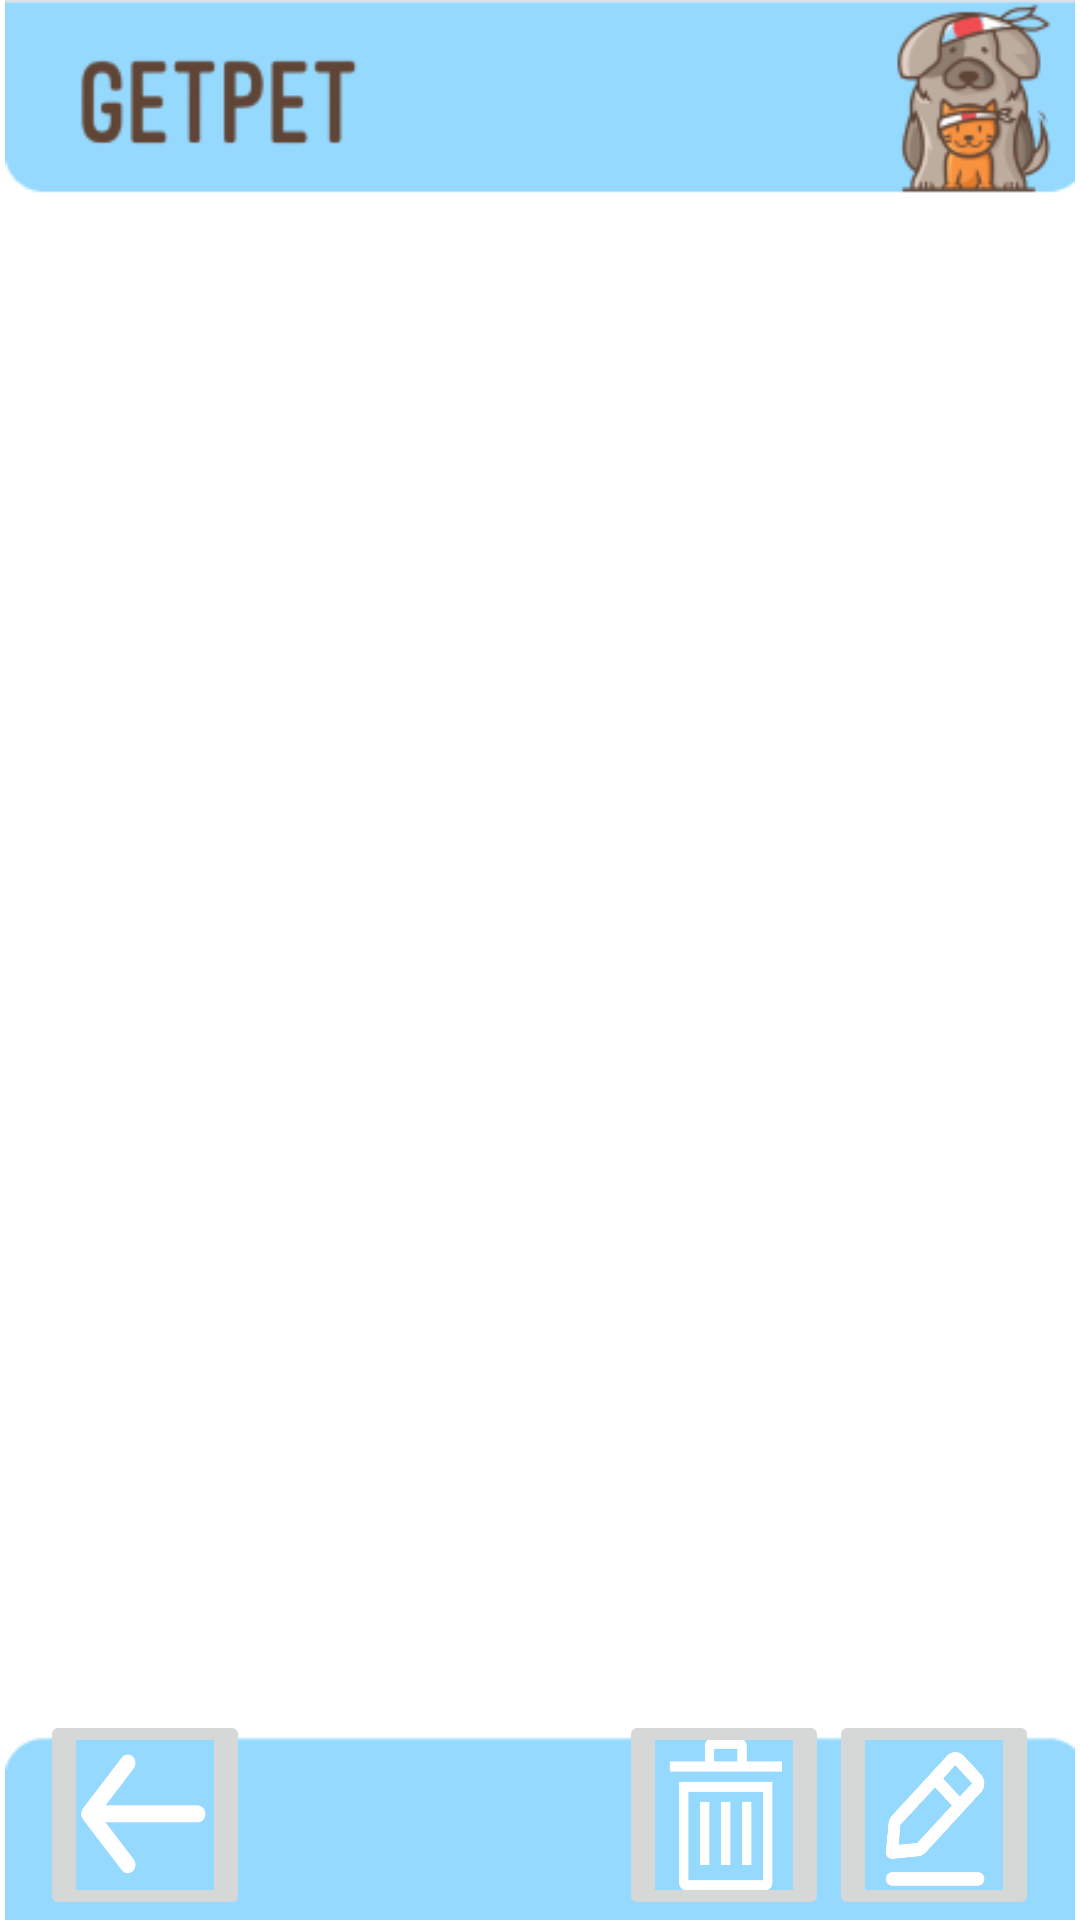

The Android layout XML behind this screen, and the referenced resources:
<!-- AndroidManifest.xml: application theme Theme.GetPet -->
<!-- res/layout/fragment_my_post__page.xml -->
<?xml version="1.0" encoding="utf-8"?>
<FrameLayout xmlns:android="http://schemas.android.com/apk/res/android"
    xmlns:app="http://schemas.android.com/apk/res-auto"
    xmlns:tools="http://schemas.android.com/tools"
    android:layout_width="match_parent"
    android:layout_height="match_parent"
    tools:context=".Home_Page">

    


    <androidx.constraintlayout.widget.ConstraintLayout
        android:layout_width="match_parent"
        android:layout_height="match_parent">

        <ImageView
            android:id="@+id/addPost_btn"
            android:layout_width="wrap_content"
            android:layout_height="wrap_content"
            android:src="@drawable/page"
            app:layout_constraintBottom_toBottomOf="parent"
            app:layout_constraintStart_toStartOf="parent"
            app:layout_constraintTop_toTopOf="parent" />


        <ImageButton
            android:id="@+id/back_btn"
            android:layout_width="70dp"
            android:layout_height="70dp"
            android:scaleType="fitXY"
            android:src="@drawable/back_btn"
            app:layout_constraintBottom_toBottomOf="@+id/addPost_btn"
            app:layout_constraintEnd_toEndOf="parent"
            app:layout_constraintHorizontal_bias="0.046"
            app:layout_constraintStart_toStartOf="parent" />

        <ImageButton
            android:id="@+id/edit_btn"
            android:layout_width="70dp"
            android:layout_height="70dp"
            android:src="@drawable/edit"
            android:scaleType="fitXY"
            app:layout_constraintBottom_toBottomOf="parent"
            app:layout_constraintEnd_toEndOf="parent"
            app:layout_constraintHorizontal_bias="0.953"
            app:layout_constraintStart_toStartOf="parent" />

        <ImageButton
            android:id="@+id/trush_btn"
            android:layout_width="70dp"
            android:layout_height="70dp"
            android:scaleType="fitXY"
            android:src="@drawable/trush"
            app:layout_constraintBottom_toBottomOf="parent"
            app:layout_constraintEnd_toStartOf="@+id/edit_btn"
            app:layout_constraintHorizontal_bias="1.0"
            app:layout_constraintStart_toStartOf="parent" />
    </androidx.constraintlayout.widget.ConstraintLayout>
</FrameLayout>
<!-- resources referenced by this layout -->
<resources>
  <!-- drawable back_btn: png bitmap (drawable-v24, 2517 bytes) -->
  <!-- drawable edit: png bitmap (drawable-v24, 5432 bytes) -->
  <!-- drawable page: png bitmap (drawable-v24, 19478 bytes) -->
  <!-- drawable trush: png bitmap (drawable-v24, 2079 bytes) -->
  <style name="Theme.GetPet" parent="Theme.MaterialComponents.DayNight.NoActionBar">
          
          <item name="colorPrimary">#95D9FF</item>
          <item name="colorPrimaryVariant">@color/grey</item>
          <item name="colorOnPrimary">@color/white</item>
          
          <item name="colorSecondary">@color/teal_200</item>
          <item name="colorSecondaryVariant">@color/teal_700</item>
          <item name="colorOnSecondary">@color/black</item>
          
          <item name="android:statusBarColor" tools:targetApi="l">?attr/colorPrimaryVariant</item>
          
      </style>
  <color name="grey">#C0C0C0</color>
  <color name="white">#FFFFFFFF</color>
  <color name="teal_200">#FF03DAC5</color>
  <color name="teal_700">#FF018786</color>
  <color name="black">#FF000000</color>
</resources>
